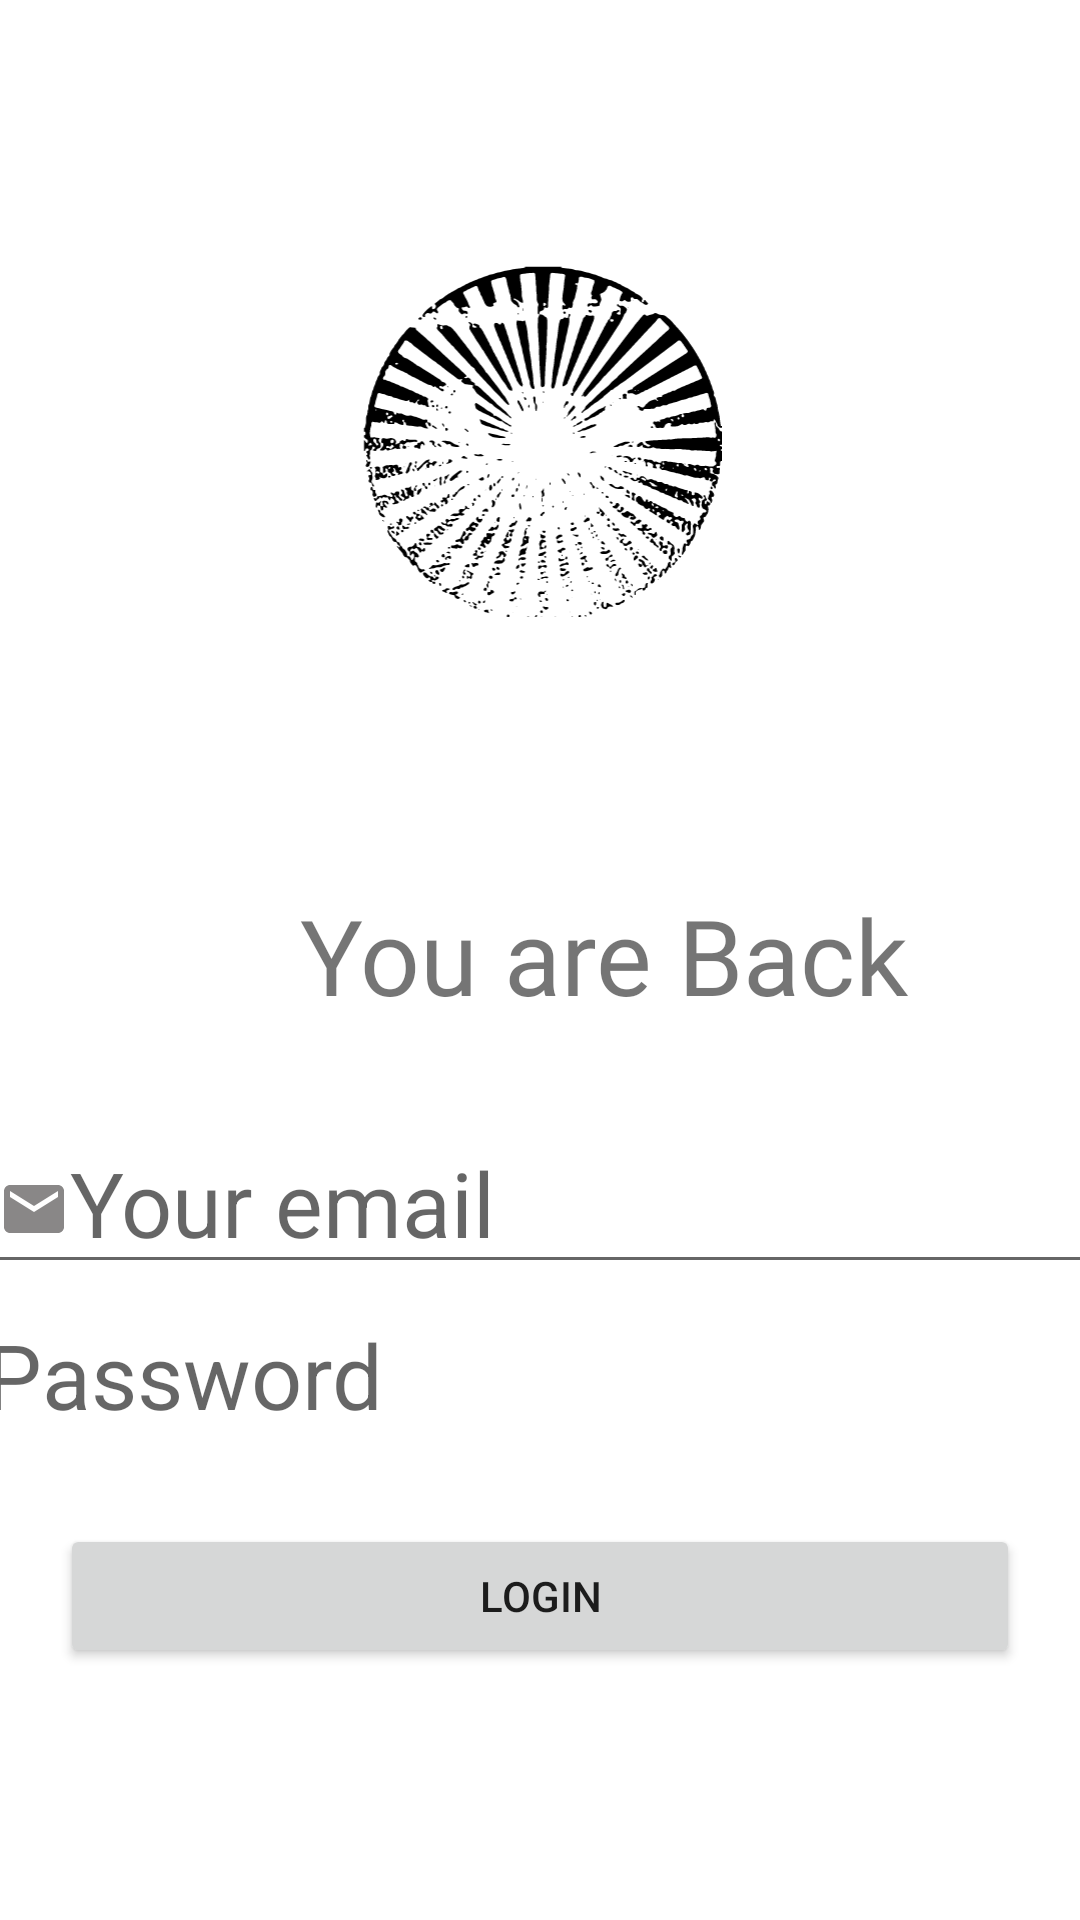

Layout XML and referenced resources for this Android screen:
<!-- AndroidManifest.xml: application theme Theme.FirstApplication -->
<!-- res/layout/activity_login.xml -->
<?xml version="1.0" encoding="utf-8"?>
<androidx.constraintlayout.widget.ConstraintLayout xmlns:android="http://schemas.android.com/apk/res/android"
    xmlns:app="http://schemas.android.com/apk/res-auto"
    xmlns:tools="http://schemas.android.com/tools"
    android:layout_width="match_parent"
    android:layout_height="match_parent">


    <androidx.appcompat.widget.AppCompatButton
        android:id="@id/login"
        android:layout_width="match_parent"
        android:layout_height="wrap_content"
        android:layout_margin="20dp"
        android:layout_marginTop="20dp"
        android:text="@string/log_in"
        app:layout_constraintTop_toBottomOf="@+id/et_password"
        tools:layout_editor_absoluteX="16dp"
         />

    <androidx.appcompat.widget.AppCompatEditText
        android:id="@+id/et_username"
        android:layout_width="370dp"
        android:layout_height="53dp"
        android:layout_margin="30dp"
        android:drawableStart="@drawable/ic_mail"
        android:hint="Your email"
        android:textSize="30sp"
        app:layout_constraintEnd_toEndOf="parent"
        app:layout_constraintStart_toStartOf="parent"
        app:layout_constraintTop_toBottomOf="@+id/login" />

    <androidx.appcompat.widget.AppCompatTextView
        android:id="@+id/et_password"
        android:layout_width="371dp"
        android:layout_height="50dp"
        android:layout_margin="10dp"
        android:drawableStart="@drawable/ic_password"
        android:hint="@string/password"
        android:inputType="textPassword"
        android:textSize="30sp"
        app:layout_constraintEnd_toEndOf="parent"
        app:layout_constraintHorizontal_bias="0.5"
        app:layout_constraintStart_toStartOf="parent"
        app:layout_constraintTop_toBottomOf="@+id/et_username" />

    <androidx.appcompat.widget.AppCompatTextView
        android:id="@+id/login"
        android:layout_width="362dp"
        android:layout_height="50dp"
        android:layout_margin="20dp"
        android:text="@string/login"
        android:fontFamily="@font/font_libre_bold"
        android:textAlignment="center"
        android:textSize="35sp"
        app:layout_constraintBottom_toBottomOf="parent"
        app:layout_constraintStart_toStartOf="parent"
        app:layout_constraintTop_toTopOf="parent"
        app:layout_constraintVertical_bias="0.50" />

    <ImageView
        android:id="@+id/imageView2"
        android:layout_width="133dp"
        android:layout_height="117dp"
        app:layout_constraintBottom_toTopOf="@+id/login"
        app:layout_constraintEnd_toEndOf="parent"
        app:layout_constraintStart_toStartOf="parent"
        app:layout_constraintTop_toTopOf="parent"
        app:layout_constraintVertical_bias="0.498"
        app:srcCompat="@drawable/isolder" />


</androidx.constraintlayout.widget.ConstraintLayout>
<!-- resources referenced by this layout -->
<resources>
  <!-- drawable ic_mail (drawable) -->
  <vector android:height="24dp" android:tint="#898787"
      android:viewportHeight="24" android:viewportWidth="24"
      android:width="24dp" xmlns:android="http://schemas.android.com/apk/res/android">
      <path android:fillColor="@android:color/white" android:pathData="M20,4L4,4c-1.1,0 -1.99,0.9 -1.99,2L2,18c0,1.1 0.9,2 2,2h16c1.1,0 2,-0.9 2,-2L22,6c0,-1.1 -0.9,-2 -2,-2zM20,8l-8,5 -8,-5L4,6l8,5 8,-5v2z"/>
  </vector>
  <!-- drawable isolder: vector/xml drawable (drawable, 236669 chars, omitted) -->
  <string name="log_in">LOGIN</string>
  <string name="login">You are Back</string>
  <string name="password">Password</string>
  <style name="Theme.FirstApplication" parent="Theme.MaterialComponents.DayNight.DarkActionBar">
          
          <item name="colorPrimary">@color/orange</item>
          <item name="colorPrimaryVariant">@color/almostOrange</item>
          <item name="android:color">@drawable/gradient_background</item>
          <item name="colorOnPrimary">@color/white</item>
          
          <item name="colorSecondary">@color/teal_200</item>
          <item name="colorSecondaryVariant">@color/teal_700</item>
          <item name="colorOnSecondary">@color/purple_200</item>
          
          <item name="android:statusBarColor">?attr/colorPrimaryVariant</item>
          
      </style>
  <color name="orange">#FA6800</color>
  <color name="almostOrange">#F7630C</color>
  <!-- drawable gradient_background (drawable) -->
  <?xml version="1.0" encoding="utf-8"?>
  <selector xmlns:android="http://schemas.android.com/apk/res/android">
  <item>
  <shape>
  <gradient
      android:startColor="#f12711"
      android:endColor="#f5af19"
      android:angle="-270"
      android:type="linear"/>
  
  </shape>
  </item>
  </selector>
  <color name="white">#0099BC</color>
  <color name="teal_200">#FF03DAC5</color>
  <color name="teal_700">#FF018786</color>
  <color name="purple_200">#FFBB86FC</color>
</resources>
